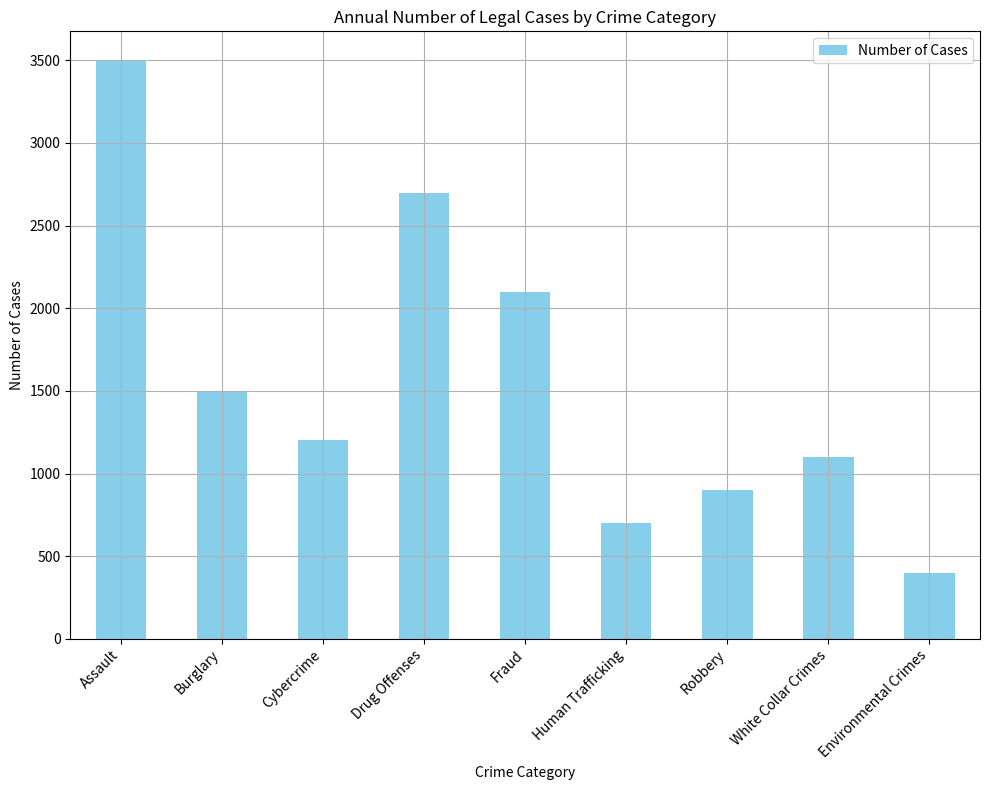

Recreate this plot in Python. (Note: this script raises an exception after producing the figure.)
import pandas as pd
import matplotlib.pyplot as plt

# Given data
data_labels = ['Crime Category', 'Number of Cases']
line_labels = ['Assault', 'Burglary', 'Cybercrime', 'Drug Offenses', 'Fraud', 
               'Human Trafficking', 'Robbery', 'White Collar Crimes', 'Environmental Crimes']
data = [3500, 1500, 1200, 2700, 2100, 700, 900, 1100, 400]

# Transforming the data
df = pd.DataFrame(data, index=line_labels, columns=[data_labels[1]])

# Create the figure and the axes
fig = plt.figure(figsize=(10, 8))
ax = fig.add_subplot(111)

# Plotting the data
df.plot(kind='bar', ax=ax, color='skyblue')

# Set the title
ax.set_title('Annual Number of Legal Cases by Crime Category')

# Set x-axis label
ax.set_xlabel(data_labels[0])

# Set y-axis label
ax.set_ylabel(data_labels[1])

# Enable grid
ax.grid(True)

# Rotate x-axis labels if they are too long
ax.set_xticklabels(line_labels, rotation=45, ha="right")

# Automatically resize the image and layout
plt.tight_layout()

# Save the image to the absolute path
save_path = '/cpfs01/user/liuqi/workspace/plotchart/demo/histogram/png/630.png'
plt.savefig(save_path, format='png', dpi=300)

# Clear the current image state
plt.clf()
